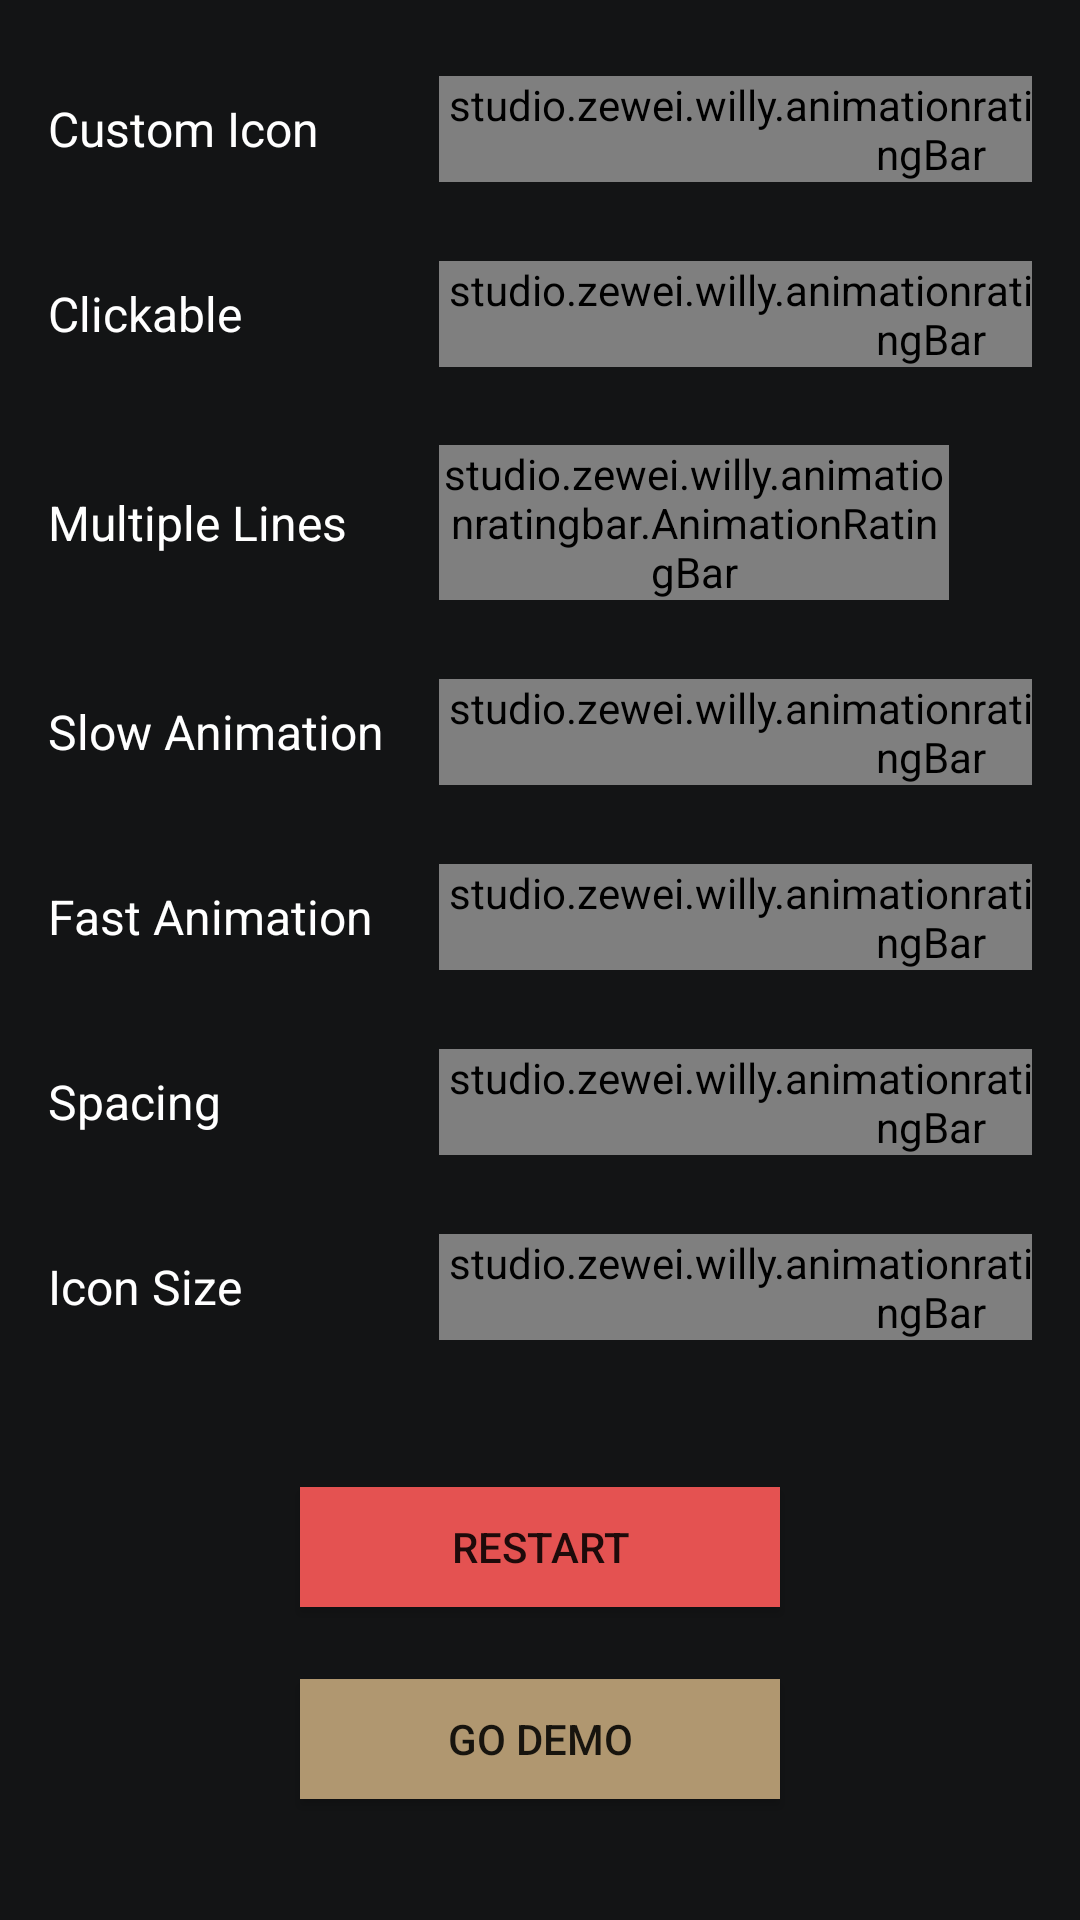

Reconstruct the res/layout file that produces this screen, plus the resources it refers to.
<!-- AndroidManifest.xml: application theme Theme.AnimationRatingBarSample -->
<!-- res/layout/activity_main.xml -->
<?xml version="1.0" encoding="utf-8"?>
<androidx.constraintlayout.widget.ConstraintLayout xmlns:android="http://schemas.android.com/apk/res/android"
    xmlns:app="http://schemas.android.com/apk/res-auto"
    xmlns:tools="http://schemas.android.com/tools"
    android:layout_width="match_parent"
    android:layout_height="match_parent"
    android:background="#131415"
    android:padding="16dp"
    tools:context=".MainActivity">

    <TextView
        android:id="@+id/customIconTv"
        android:layout_width="wrap_content"
        android:layout_height="wrap_content"
        android:layout_marginTop="16dp"
        android:text="Custom Icon"
        android:textColor="@color/white"
        android:textSize="16sp"
        app:layout_constraintLeft_toLeftOf="parent"
        app:layout_constraintTop_toTopOf="parent" />

    <studio.zewei.willy.animationratingbar.AnimationRatingBar
        android:id="@+id/customIconBar"
        android:layout_width="wrap_content"
        android:layout_height="wrap_content"
        android:layout_marginStart="40dp"
        app:emptyIcon="@drawable/ic_hart_none"
        app:filledIcon="@drawable/ic_hart_all"
        app:halfIcon="@drawable/ic_hart_all"
        app:iconSize="24dp"
        app:isIndicatorBar="true"
        app:layout_constraintBottom_toBottomOf="@id/customIconTv"
        app:layout_constraintStart_toEndOf="@id/customIconTv"
        app:layout_constraintTop_toTopOf="@id/customIconTv"
        app:numStars="5"
        app:rating="3" />

    <TextView
        android:id="@+id/clickableTv"
        android:layout_width="wrap_content"
        android:layout_height="wrap_content"
        android:layout_marginTop="40dp"
        android:text="Clickable"
        android:textColor="@color/white"
        android:textSize="16sp"
        app:layout_constraintLeft_toLeftOf="@+id/customIconTv"
        app:layout_constraintTop_toBottomOf="@id/customIconTv" />

    <studio.zewei.willy.animationratingbar.AnimationRatingBar
        android:layout_width="wrap_content"
        android:layout_height="wrap_content"
        app:iconAnimationMode="turnRoundJumpUp"
        app:iconSize="24dp"
        app:iconSpacingTop="10dp"
        app:layout_constraintBottom_toBottomOf="@id/clickableTv"
        app:layout_constraintStart_toStartOf="@id/customIconBar"
        app:layout_constraintTop_toTopOf="@id/clickableTv"
        app:numStars="5" />

    <TextView
        android:id="@+id/multipleLinesTv"
        android:layout_width="wrap_content"
        android:layout_height="wrap_content"
        android:layout_marginTop="48dp"
        android:text="Multiple Lines"
        android:textColor="@color/white"
        android:textSize="16sp"
        app:layout_constraintLeft_toLeftOf="@+id/clickableTv"
        app:layout_constraintTop_toBottomOf="@id/clickableTv" />

    <studio.zewei.willy.animationratingbar.AnimationRatingBar
        android:layout_width="170dp"
        android:layout_height="wrap_content"
        app:iconAnimationMode="rotation"
        app:iconSize="24dp"
        app:isIndicatorBar="true"
        app:layout_constraintBottom_toBottomOf="@id/multipleLinesTv"
        app:layout_constraintStart_toStartOf="@id/customIconBar"
        app:layout_constraintTop_toTopOf="@id/multipleLinesTv"
        app:numStars="9"
        app:rating="6.5" />

    <TextView
        android:id="@+id/slowAnimationTv"
        android:layout_width="wrap_content"
        android:layout_height="wrap_content"
        android:layout_marginTop="48dp"
        android:text="Slow Animation"
        android:textColor="@color/white"
        android:textSize="16sp"
        app:layout_constraintLeft_toLeftOf="@+id/multipleLinesTv"
        app:layout_constraintTop_toBottomOf="@id/multipleLinesTv" />

    <studio.zewei.willy.animationratingbar.AnimationRatingBar
        android:layout_width="wrap_content"
        android:layout_height="wrap_content"
        app:iconAnimationMode="turnRound"
        app:iconAnimationSpeed="0.5"
        app:iconSize="24dp"
        app:iconSpacingTop="10dp"
        app:isIndicatorBar="true"
        app:layout_constraintBottom_toBottomOf="@id/slowAnimationTv"
        app:layout_constraintStart_toStartOf="@id/customIconBar"
        app:layout_constraintTop_toTopOf="@id/slowAnimationTv"
        app:numStars="5"
        app:rating="5" />


    <TextView
        android:id="@+id/fastAnimationTv"
        android:layout_width="wrap_content"
        android:layout_height="wrap_content"
        android:layout_marginTop="40dp"
        android:text="Fast Animation"
        android:textColor="@color/white"
        android:textSize="16sp"
        app:layout_constraintLeft_toLeftOf="@+id/slowAnimationTv"
        app:layout_constraintTop_toBottomOf="@id/slowAnimationTv" />

    <studio.zewei.willy.animationratingbar.AnimationRatingBar
        android:layout_width="wrap_content"
        android:layout_height="wrap_content"
        app:iconAnimationMode="turnRound"
        app:iconAnimationSpeed="1.5"
        app:iconSize="24dp"
        app:iconSpacingBottom="10dp"
        app:iconSpacingTop="10dp"
        app:isIndicatorBar="true"
        app:layout_constraintBottom_toBottomOf="@id/fastAnimationTv"
        app:layout_constraintStart_toStartOf="@id/customIconBar"
        app:layout_constraintTop_toTopOf="@id/fastAnimationTv"
        app:numStars="5"
        app:rating="5" />


    <TextView
        android:id="@+id/spacingTv"
        android:layout_width="wrap_content"
        android:layout_height="wrap_content"
        android:layout_marginTop="40dp"
        android:text="Spacing"
        android:textColor="@color/white"
        android:textSize="16sp"
        app:layout_constraintLeft_toLeftOf="@+id/fastAnimationTv"
        app:layout_constraintTop_toBottomOf="@id/fastAnimationTv" />

    <studio.zewei.willy.animationratingbar.AnimationRatingBar
        android:layout_width="wrap_content"
        android:layout_height="wrap_content"
        app:iconAnimationMode="turnRoundZoomJumpUp"
        app:iconSize="24dp"
        app:iconSpacingBottom="16dp"
        app:iconSpacingEnd="8dp"
        app:iconSpacingStart="8dp"
        app:iconSpacingTop="24dp"
        app:isIndicatorBar="true"
        app:layout_constraintBottom_toBottomOf="@id/spacingTv"
        app:layout_constraintStart_toStartOf="@id/customIconBar"
        app:layout_constraintTop_toTopOf="@id/spacingTv"
        app:numStars="5"
        app:rating="2.5" />


    <TextView
        android:id="@+id/iconSizeTv"
        android:layout_width="wrap_content"
        android:layout_height="wrap_content"
        android:layout_marginTop="40dp"
        android:text="Icon Size"
        android:textColor="@color/white"
        android:textSize="16sp"
        app:layout_constraintLeft_toLeftOf="@+id/spacingTv"
        app:layout_constraintTop_toBottomOf="@id/spacingTv" />

    <studio.zewei.willy.animationratingbar.AnimationRatingBar
        android:id="@+id/iconSizeBar"
        android:layout_width="wrap_content"
        android:layout_height="wrap_content"
        app:iconAnimationMode="shake"
        app:iconSize="40dp"
        app:isIndicatorBar="true"
        app:layout_constraintBottom_toBottomOf="@id/iconSizeTv"
        app:layout_constraintStart_toStartOf="@id/customIconBar"
        app:layout_constraintTop_toTopOf="@id/iconSizeTv"
        app:numStars="5"
        app:rating="3.5" />

    <androidx.appcompat.widget.AppCompatButton
        android:id="@+id/restartBtn"
        android:layout_width="160dp"
        android:layout_height="40dp"
        app:layout_constraintStart_toStartOf="parent"
        app:layout_constraintEnd_toEndOf="parent"
        android:text="Restart"
        android:layout_marginTop="56dp"
        app:layout_constraintTop_toBottomOf="@+id/iconSizeTv"
        android:background="#e45251"/>

    <androidx.appcompat.widget.AppCompatButton
        android:id="@+id/goDemoBtn"
        android:layout_width="160dp"
        android:layout_height="40dp"
        app:layout_constraintStart_toStartOf="parent"
        app:layout_constraintEnd_toEndOf="parent"
        android:text="Go Demo"
        android:layout_marginTop="24dp"
        app:layout_constraintTop_toBottomOf="@+id/restartBtn"
        android:background="#b09770"/>

</androidx.constraintlayout.widget.ConstraintLayout>
<!-- resources referenced by this layout -->
<resources>
  <style name="Theme.AnimationRatingBarSample" parent="Theme.MaterialComponents.DayNight.DarkActionBar">
          
          <item name="colorPrimary">@color/purple_500</item>
          <item name="colorPrimaryVariant">@color/purple_700</item>
          <item name="colorOnPrimary">@color/white</item>
          
          <item name="colorSecondary">@color/teal_200</item>
          <item name="colorSecondaryVariant">@color/teal_700</item>
          <item name="colorOnSecondary">@color/black</item>
          
          <item name="android:statusBarColor" tools:targetApi="l">?attr/colorPrimaryVariant</item>
          
      </style>
  <!-- not gathered from this repository: default colours our renderer supplied (Android Studio template values) -->
  <color name="purple_500">#FF6200EE</color>
  <color name="purple_700">#FF3700B3</color>
  <color name="teal_200">#FF03DAC5</color>
  <color name="teal_700">#FF018786</color>
  <color name="black">#FF000000</color>
  <color name="white">#FFFFFFFF</color>
</resources>
